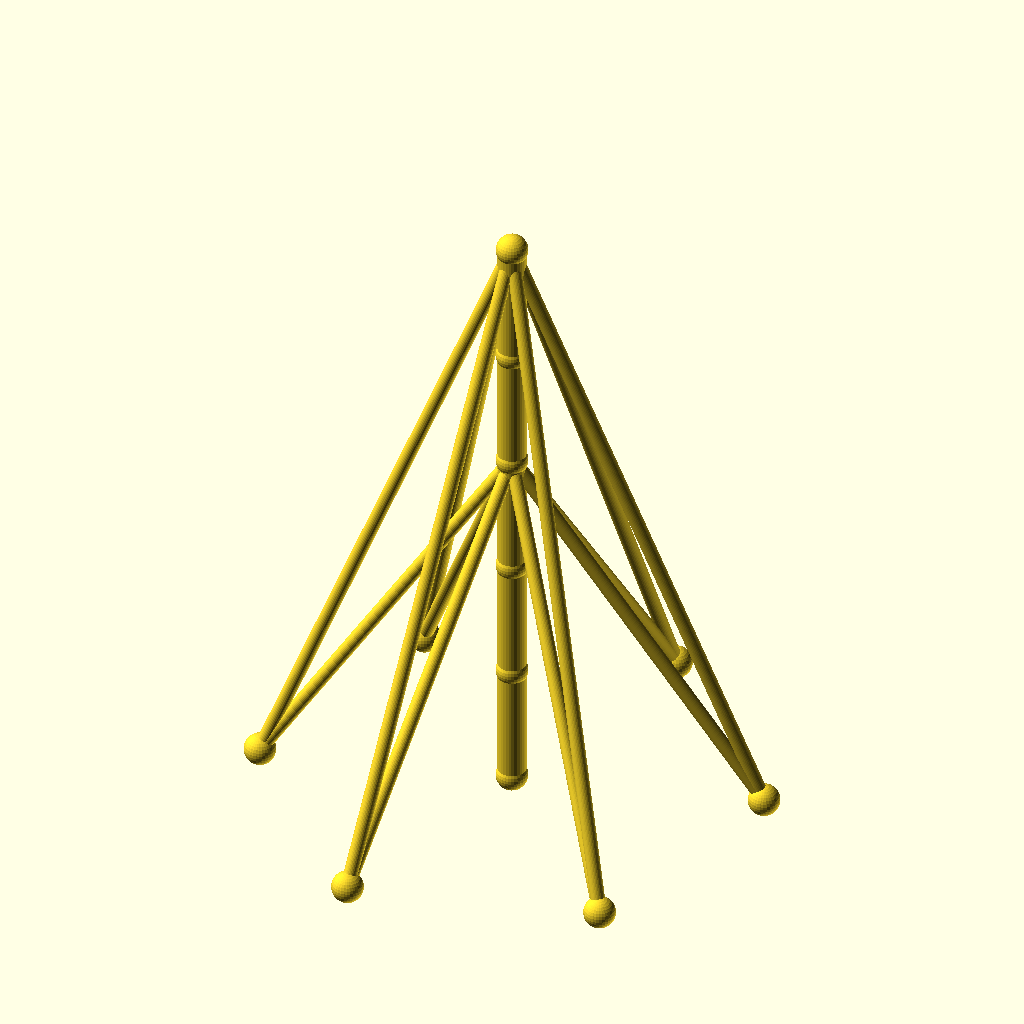
Cell 1: rendered with the file's own defaults.
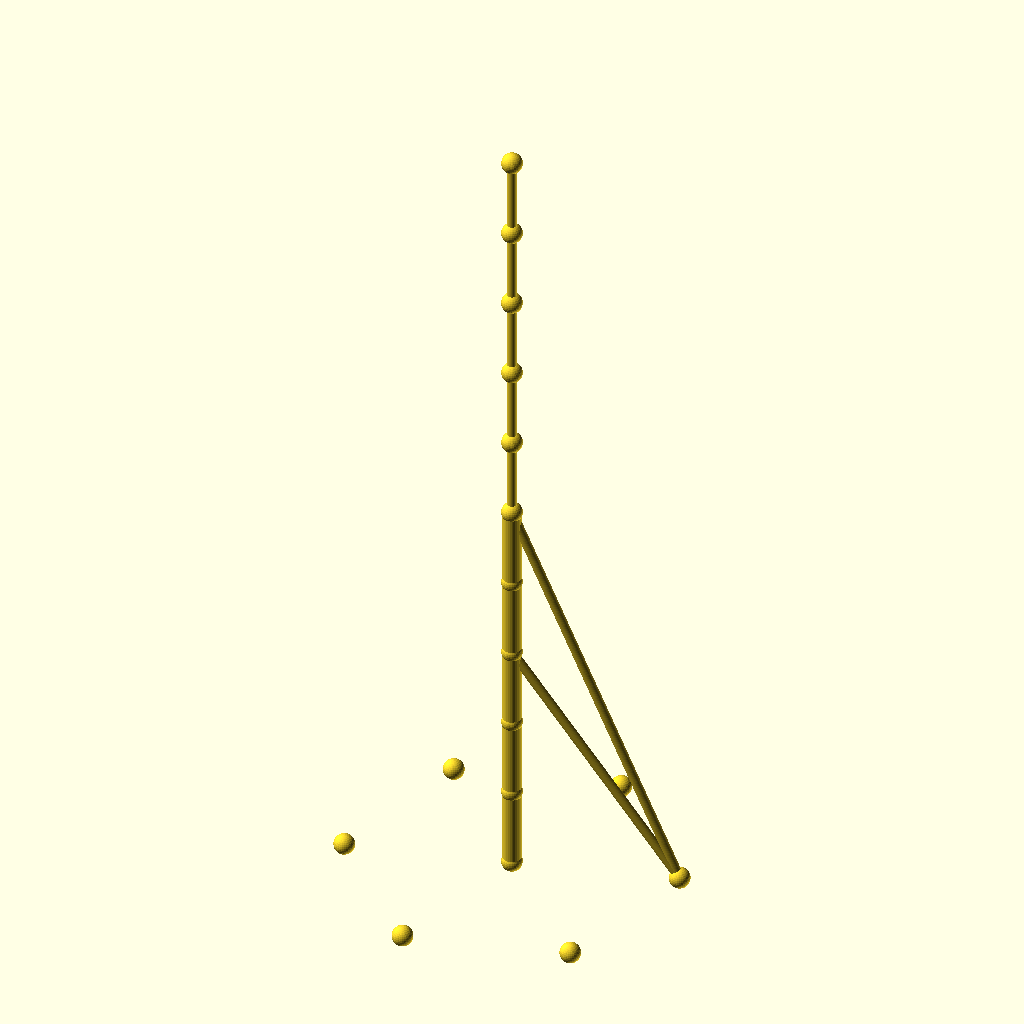
Cell 2: sections = 10 (everything else at default).
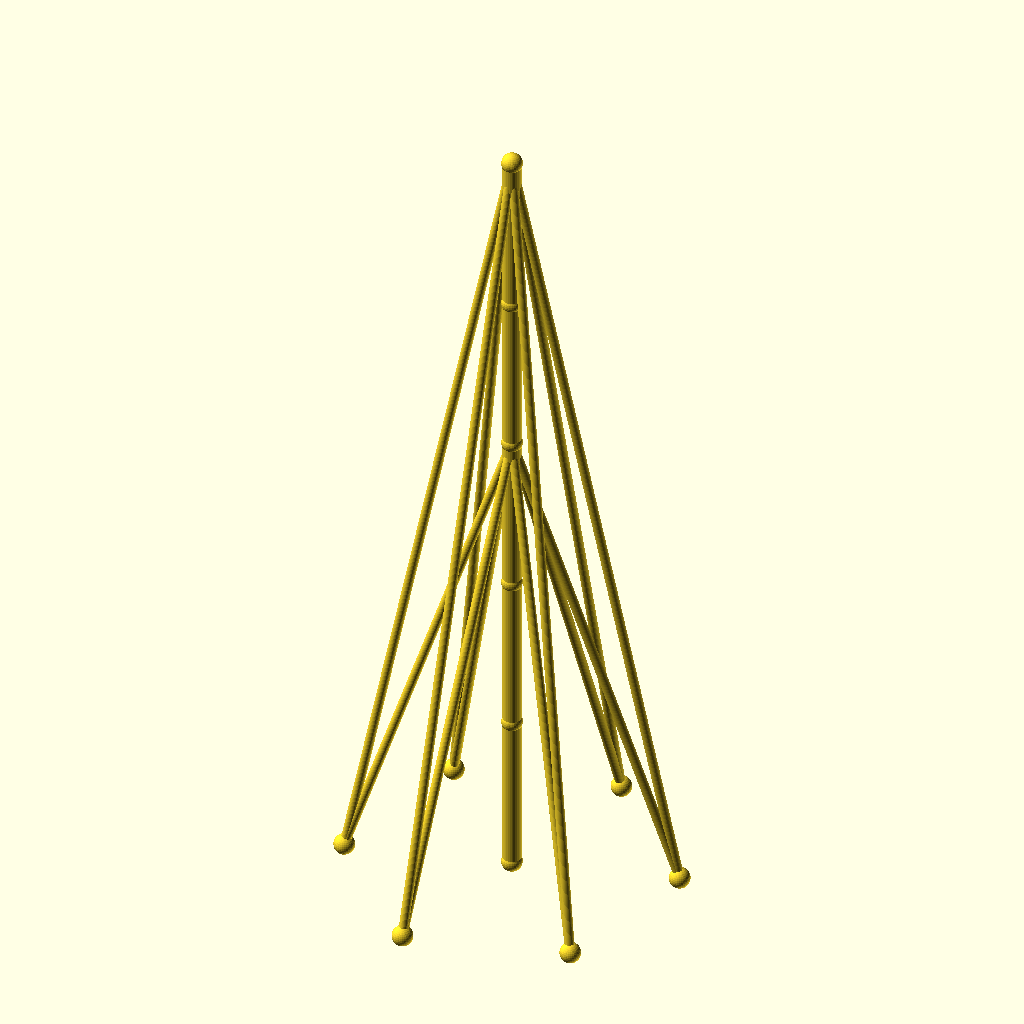
Cell 3: the same model with seg_h = 70.
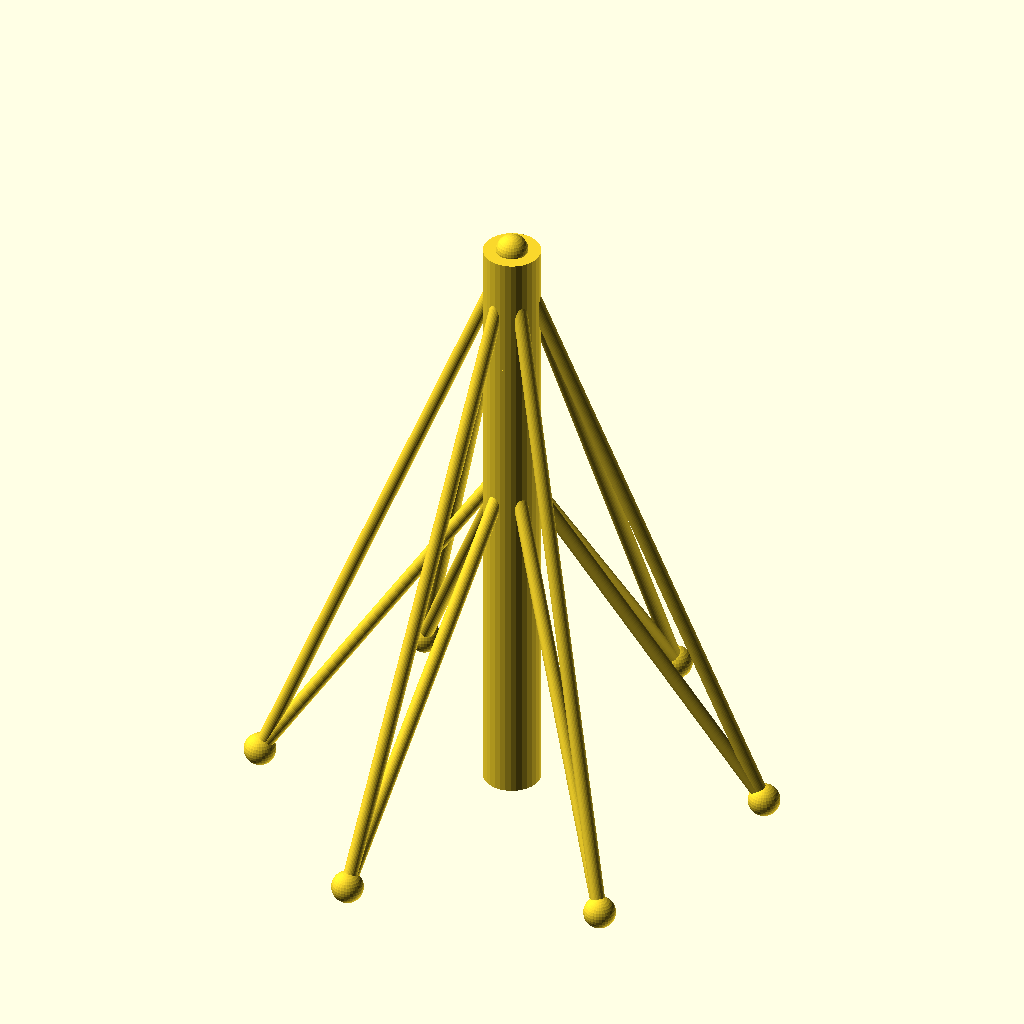
Cell 4: mast_r = 8 (everything else at default).
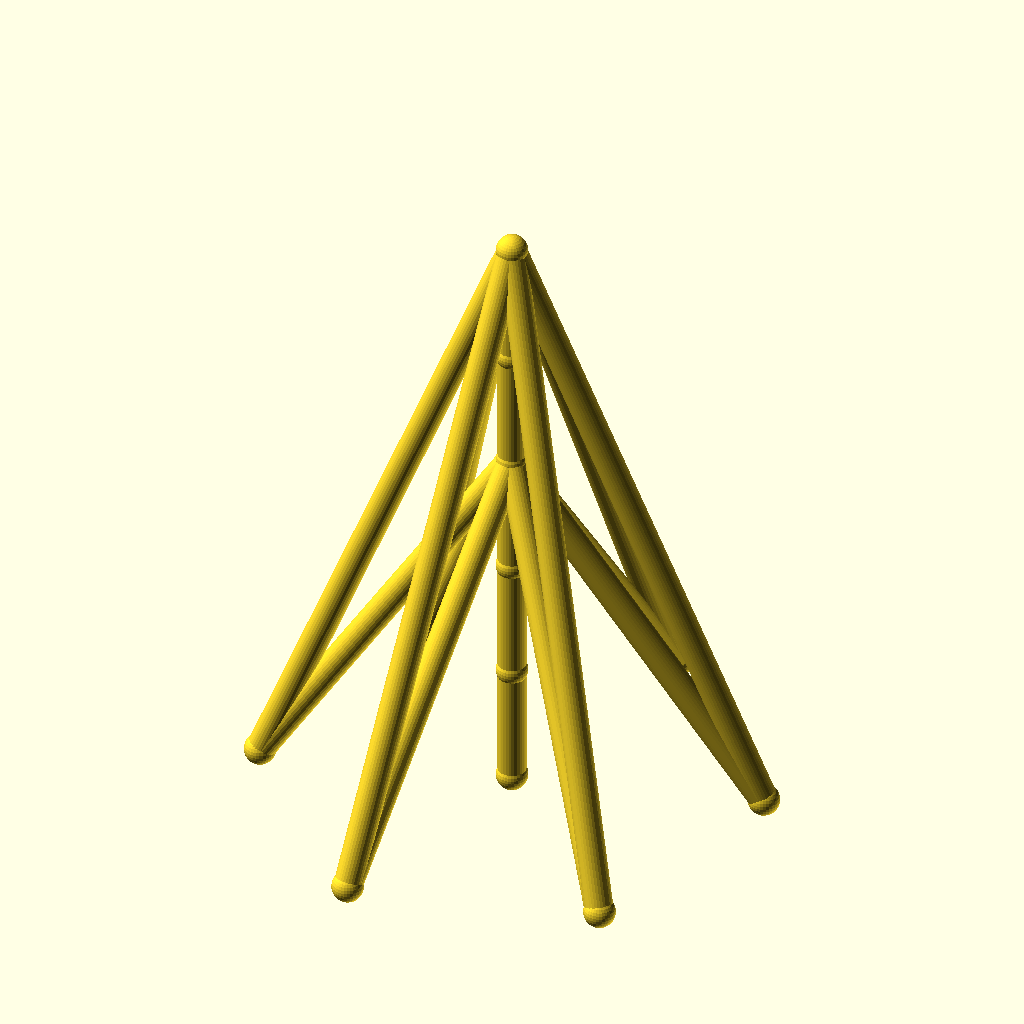
Cell 5: guy_r = 4 (everything else at default).
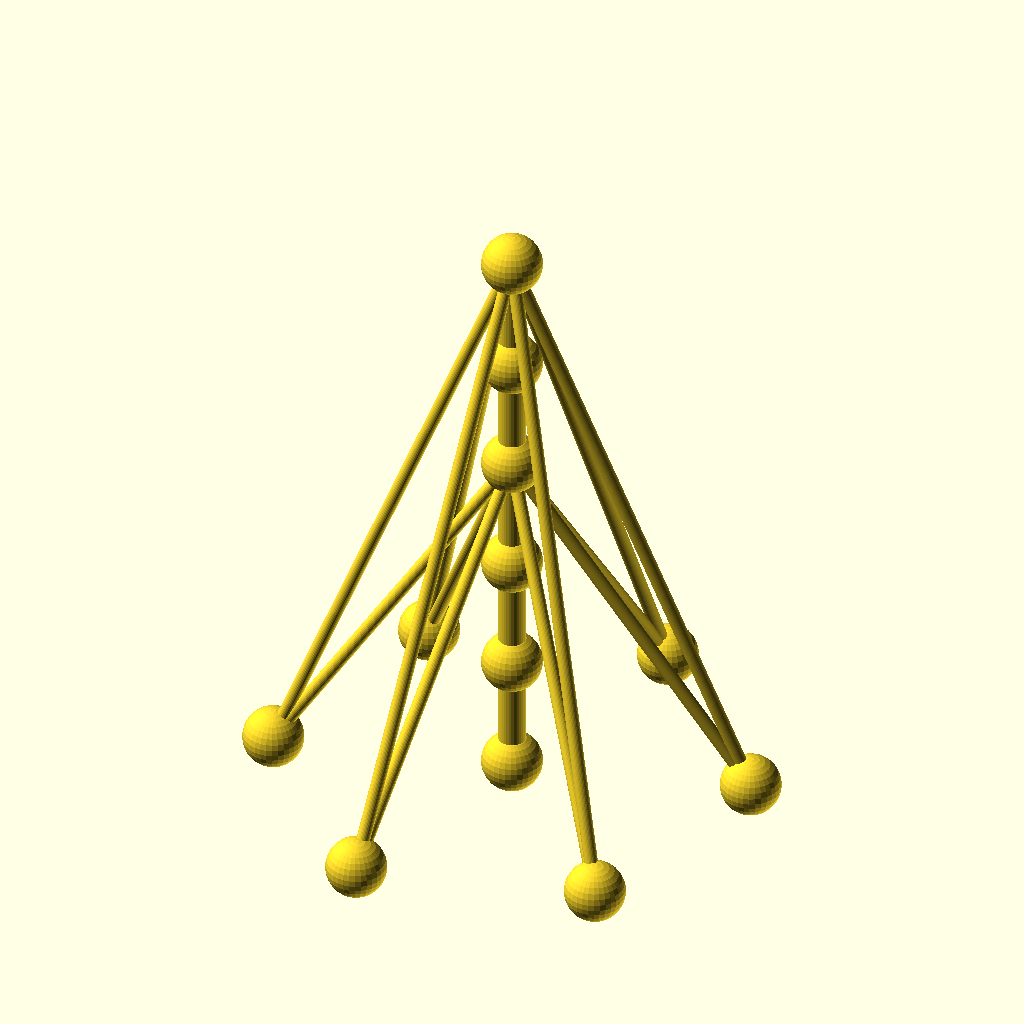
Cell 6: joint_r = 9 (everything else at default).
All cells are drawn from the same view direction (rotation 55°, 0°, 25°, orthographic, colour scheme Cornfield), but the view is re-fitted for each cell, so position and scale can differ between cells as well as the parameter.
The OpenSCAD source (optional_data/data/wire2/guymasts/scene_0187.scad):
$fn = 32;

// ----------------------------------------------------------------------
// Guyed mast: 5 sections of 35 mm, 6 anchors on R70
// ----------------------------------------------------------------------

// --- parameters (mm) ---
sections = 5;             // number of mast sections
seg_h = 35;               // section height
mast_r = 4;               // mast member radius
guy_r = 2;                // guy wire radius
joint_r = 4.5;            // joint ball radius
anchors_n = 6;            // number of ground anchors
anchor_r = 70;            // anchor ring radius
anchor_step = 60;         // angle between anchors, degrees
anchor_a0 = 15;           // angle of the first anchor, degrees
tiers = 2;                // number of guy tiers
guy_h_5 = 175;            // guy tier height (section 5)
guy_h_3 = 105;            // guy tier height (section 3)

bbox_x = anchor_r * (cos(anchor_a0 + 0 * anchor_step) - cos(anchor_a0 + 3 * anchor_step)) + 2 * joint_r;  // overall X, joints included
bbox_y = anchor_r * (sin(anchor_a0 + 1 * anchor_step) - sin(anchor_a0 + 4 * anchor_step)) + 2 * joint_r;  // overall Y, joints included
bbox_z = sections * seg_h + 2 * joint_r;  // overall Z, joints included
mast_d = 2 * mast_r;  // mast trunk diameter
guy_d = 2 * guy_r;  // guy wire diameter
joint_d = 2 * joint_r;  // joint ball diameter
nodes = concat([for (i = [0 : sections]) [0, 0, i * seg_h]], [for (k = [0 : anchors_n - 1]) [anchor_r * cos(anchor_a0 + k * anchor_step), anchor_r * sin(anchor_a0 + k * anchor_step), 0]]);

module member(a, b, r) {
  /* round stock from joint a to joint b, ends buried in the joint balls */
  d = b - a;
  length = norm(d);
  translate(a) rotate([0, acos(d[2] / length), atan2(d[1], d[0])])
    cylinder(h = length, r = r);
}

module joint(p, r) {
  /* ball at the joint centre, fatter than every member meeting there */
  translate(p) sphere(r = r);
}

/* members - each call is one graph edge */
member(nodes[0], nodes[1], mast_r);
member(nodes[1], nodes[2], mast_r);
member(nodes[2], nodes[3], mast_r);
member(nodes[3], nodes[4], mast_r);
member(nodes[4], nodes[5], mast_r);
member(nodes[5], nodes[6], guy_r);
member(nodes[5], nodes[7], guy_r);
member(nodes[5], nodes[8], guy_r);
member(nodes[5], nodes[9], guy_r);
member(nodes[5], nodes[10], guy_r);
member(nodes[5], nodes[11], guy_r);
member(nodes[3], nodes[6], guy_r);
member(nodes[3], nodes[7], guy_r);
member(nodes[3], nodes[8], guy_r);
member(nodes[3], nodes[9], guy_r);
member(nodes[3], nodes[10], guy_r);
member(nodes[3], nodes[11], guy_r);

/* joint balls */
for (p = nodes) joint(p, joint_r);
Customizer parameters (derived from the source; name, type, default, range or options):
sections: number, default 5
seg_h: number, default 35
mast_r: number, default 4
guy_r: number, default 2
joint_r: number, default 4.5
anchors_n: number, default 6
anchor_r: number, default 70
anchor_step: number, default 60
anchor_a0: number, default 15
tiers: number, default 2
guy_h_5: number, default 175
guy_h_3: number, default 105
